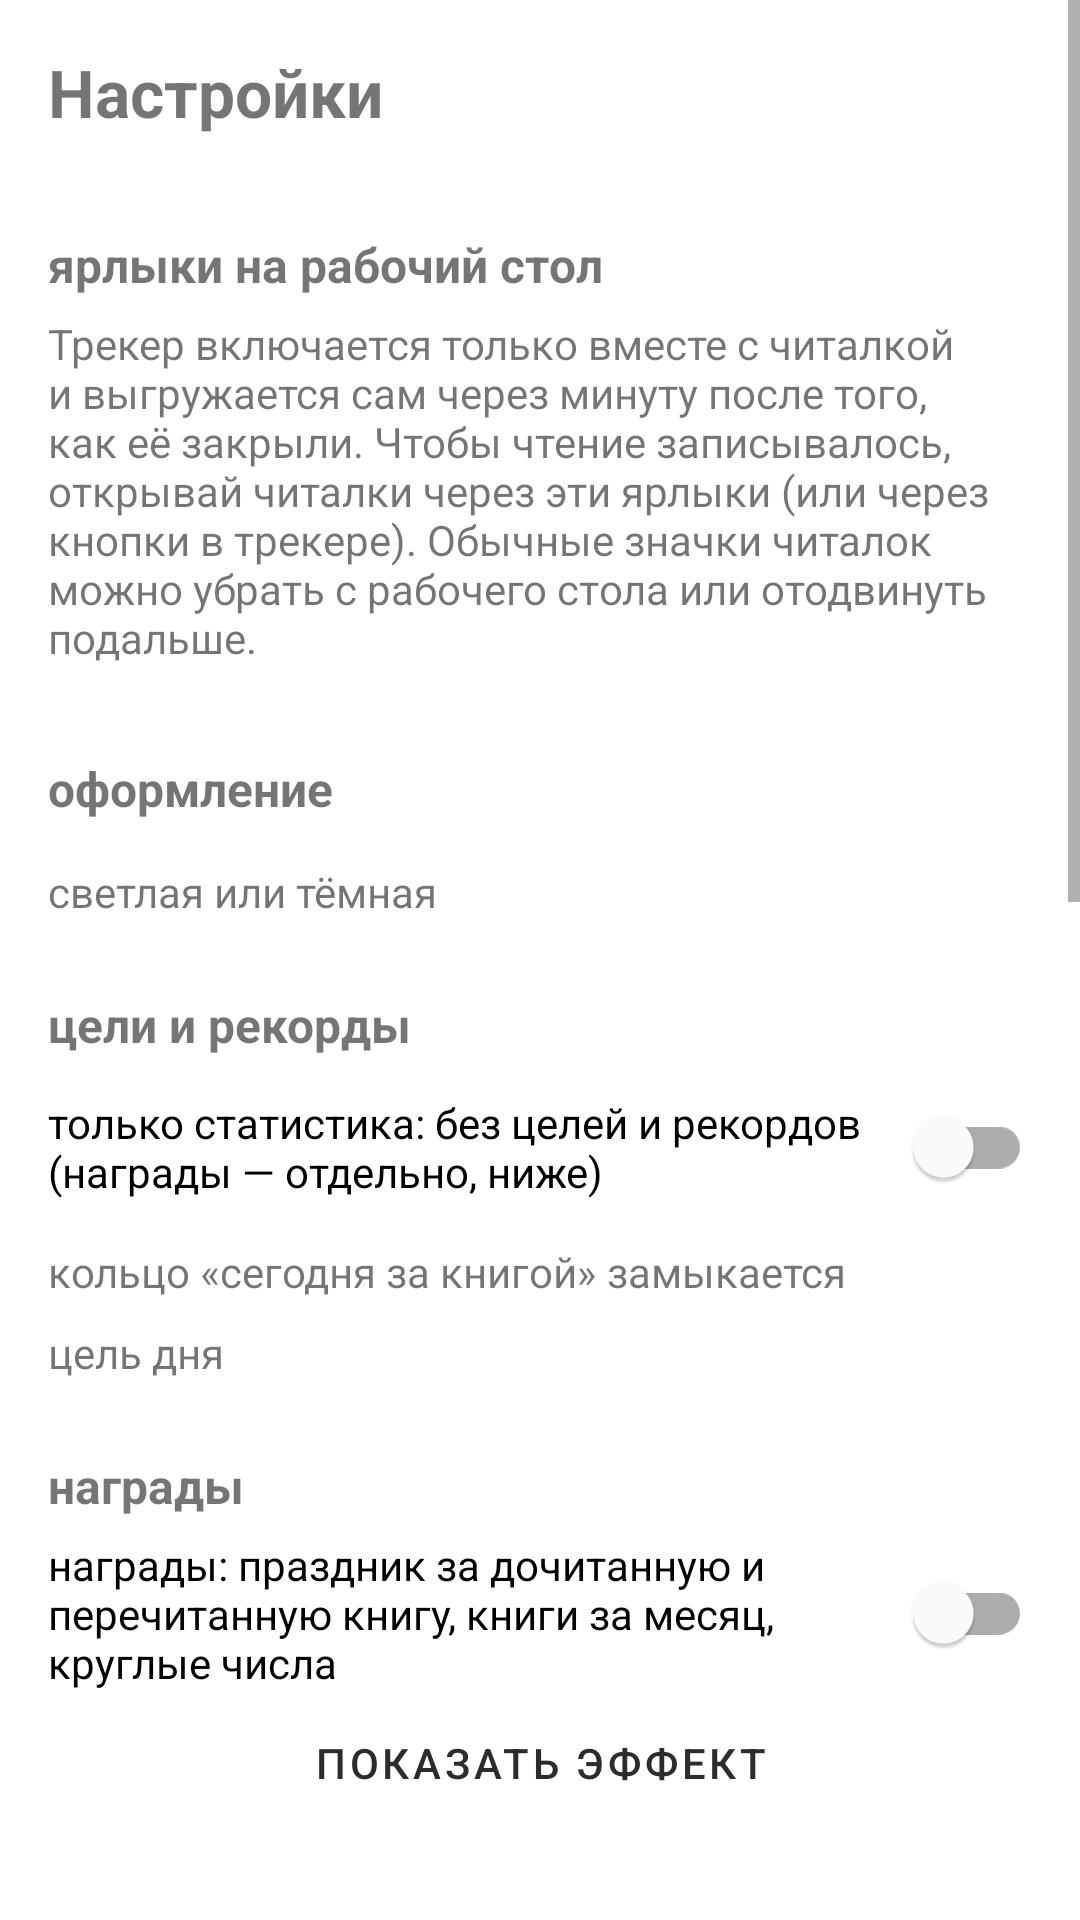

Produce the Android XML layout that renders to this screen, including the resource entries it uses.
<!-- AndroidManifest.xml: application theme Theme.ReadingTracker -->
<!-- res/layout/fragment_settings.xml -->
<?xml version="1.0" encoding="utf-8"?>
<ScrollView
    xmlns:android="http://schemas.android.com/apk/res/android"
    android:layout_width="match_parent"
    android:layout_height="match_parent">

    <LinearLayout
        android:layout_width="match_parent"
        android:layout_height="wrap_content"
        android:orientation="vertical"
        android:padding="16dp">

        <TextView
            android:layout_width="wrap_content"
            android:layout_height="wrap_content"
            android:text="Настройки"
            android:textSize="22sp"
            android:textStyle="bold"
            android:layout_marginBottom="8dp" />

        
        <TextView style="@style/SettingsSection" android:text="ярлыки на рабочий стол" />
        <TextView
            android:layout_width="match_parent"
            android:layout_height="wrap_content"
            android:textSize="14sp"
            android:layout_marginBottom="6dp"
            android:text="Трекер включается только вместе с читалкой и выгружается сам через минуту после того, как её закрыли. Чтобы чтение записывалось, открывай читалки через эти ярлыки (или через кнопки в трекере). Обычные значки читалок можно убрать с рабочего стола или отодвинуть подальше." />
        <LinearLayout
            android:id="@+id/shortcutButtons"
            android:layout_width="match_parent"
            android:layout_height="wrap_content"
            android:orientation="vertical" />

        
        <TextView style="@style/SettingsSection" android:text="оформление" />
        <com.google.android.material.chip.ChipGroup
            xmlns:app="http://schemas.android.com/apk/res-auto"
            android:id="@+id/styleChips"
            android:layout_width="match_parent"
            android:layout_height="wrap_content"
            app:singleSelection="true"
            app:selectionRequired="true" />
        <TextView
            android:id="@+id/tvNightLabel"
            android:layout_width="wrap_content"
            android:layout_height="wrap_content"
            android:textSize="14sp"
            android:layout_marginTop="8dp"
            android:text="светлая или тёмная" />
        <com.google.android.material.chip.ChipGroup
            xmlns:app="http://schemas.android.com/apk/res-auto"
            android:id="@+id/nightChips"
            android:layout_width="match_parent"
            android:layout_height="wrap_content"
            app:singleSelection="true"
            app:selectionRequired="true" />

        
        <TextView style="@style/SettingsSection" android:text="цели и рекорды" />
        <com.google.android.material.switchmaterial.SwitchMaterial
            android:id="@+id/swStatsOnly"
            android:layout_width="match_parent"
            android:layout_height="wrap_content"
            android:textSize="14sp"
            android:text="только статистика: без целей и рекордов (награды — отдельно, ниже)" />

        <LinearLayout
            android:id="@+id/goalBlock"
            android:layout_width="match_parent"
            android:layout_height="wrap_content"
            android:orientation="vertical">
            <TextView
                android:layout_width="match_parent"
                android:layout_height="wrap_content"
                android:textSize="14sp"
                android:layout_marginTop="8dp"
                android:text="кольцо «сегодня за книгой» замыкается" />
            <com.google.android.material.chip.ChipGroup
                xmlns:app="http://schemas.android.com/apk/res-auto"
                android:id="@+id/ringChips"
                android:layout_width="match_parent"
                android:layout_height="wrap_content"
                app:singleSelection="true"
                app:selectionRequired="true" />
            <TextView
                android:id="@+id/tvGoalLabel"
                android:layout_width="match_parent"
                android:layout_height="wrap_content"
                android:textSize="14sp"
                android:layout_marginTop="8dp"
                android:text="цель дня" />
            <com.google.android.material.chip.ChipGroup
                xmlns:app="http://schemas.android.com/apk/res-auto"
                android:id="@+id/goalChips"
                android:layout_width="match_parent"
                android:layout_height="wrap_content"
                app:singleSelection="true"
                app:selectionRequired="true" />
        </LinearLayout>

        
        <TextView style="@style/SettingsSection" android:text="награды" />
        <com.google.android.material.switchmaterial.SwitchMaterial
            android:id="@+id/swEffects"
            android:layout_width="match_parent"
            android:layout_height="wrap_content"
            android:textSize="14sp"
            android:text="награды: праздник за дочитанную и перечитанную книгу, книги за месяц, круглые числа" />
        <Button
            android:id="@+id/btnTryEffect"
            android:layout_width="match_parent"
            android:layout_height="wrap_content"
            android:text="показать эффект"
            style="@style/Widget.MaterialComponents.Button.TextButton" />

        
        <TextView style="@style/SettingsSection" android:text="Резервная копия" />
        <TextView
            android:id="@+id/tvBackupStatus"
            android:layout_width="match_parent"
            android:layout_height="wrap_content"
            android:textSize="14sp"
            android:layout_marginBottom="6dp" />
        <Button
            android:id="@+id/btnBackupFolder"
            android:layout_width="match_parent"
            android:layout_height="wrap_content"
            android:text="Выбрать папку для копий"
            style="@style/Widget.MaterialComponents.Button.OutlinedButton" />
        <Button
            android:id="@+id/btnBackupNow"
            android:layout_width="match_parent"
            android:layout_height="wrap_content"
            android:text="Сохранить копию сейчас"
            style="@style/Widget.MaterialComponents.Button.OutlinedButton" />
        <Button
            android:id="@+id/btnRestore"
            android:layout_width="match_parent"
            android:layout_height="wrap_content"
            android:text="Восстановить из копии"
            style="@style/Widget.MaterialComponents.Button.OutlinedButton" />

        
        <TextView style="@style/SettingsSection" android:text="Пауза и разведка" />
        <TextView
            android:id="@+id/tvA11yStatus"
            android:layout_width="match_parent"
            android:layout_height="wrap_content"
            android:textSize="14sp"
            android:layout_marginBottom="6dp" />
        <Button
            android:id="@+id/btnA11y"
            android:layout_width="match_parent"
            android:layout_height="wrap_content"
            android:text="Открыть специальные возможности"
            style="@style/Widget.MaterialComponents.Button.OutlinedButton" />
        <Button
            android:id="@+id/btnAppInfo"
            android:layout_width="match_parent"
            android:layout_height="wrap_content"
            android:text="Открыть «О приложении»"
            style="@style/Widget.MaterialComponents.Button.OutlinedButton" />
        <TextView
            android:id="@+id/tvScout"
            android:layout_width="match_parent"
            android:layout_height="wrap_content"
            android:textSize="13sp"
            android:textColor="?android:attr/textColorSecondary"
            android:layout_marginTop="8dp" />
        <Button
            android:id="@+id/btnShareScout"
            android:layout_width="match_parent"
            android:layout_height="wrap_content"
            android:text="Отправить журнал разведки"
            style="@style/Widget.MaterialComponents.Button.OutlinedButton" />
        <Button
            android:id="@+id/btnClearScout"
            android:layout_width="match_parent"
            android:layout_height="wrap_content"
            android:text="Очистить журнал"
            style="@style/Widget.MaterialComponents.Button.TextButton" />

        
        <TextView style="@style/SettingsSection" android:text="Проверка" />
        <TextView
            android:id="@+id/tvReport"
            android:layout_width="match_parent"
            android:layout_height="wrap_content"
            android:textSize="12sp"
            android:textIsSelectable="true"
            android:fontFamily="monospace"
            android:layout_marginBottom="8dp" />
        <Button
            android:id="@+id/btnTestBubble"
            android:layout_width="match_parent"
            android:layout_height="wrap_content"
            android:text="Показать пузырёк для проверки"
            style="@style/Widget.MaterialComponents.Button.OutlinedButton" />
        <Button
            android:id="@+id/btnCopy"
            android:layout_width="match_parent"
            android:layout_height="wrap_content"
            android:text="Скопировать отчёт"
            style="@style/Widget.MaterialComponents.Button.OutlinedButton" />
        <Button
            android:id="@+id/btnClearError"
            android:layout_width="match_parent"
            android:layout_height="wrap_content"
            android:text="Стереть ошибку"
            style="@style/Widget.MaterialComponents.Button.TextButton" />
    </LinearLayout>
</ScrollView>
<!-- resources referenced by this layout -->
<resources>
  <color name="rt_ink">#2C2C2A</color>
  <color name="rt_bg">#FFFFFF</color>
  <!-- drawable rt_tile_16 (drawable) -->
  <?xml version="1.0" encoding="utf-8"?>
  <shape xmlns:android="http://schemas.android.com/apk/res/android" android:shape="rectangle">
      <solid android:color="@color/rt_tile" />
      <stroke android:width="1dp" android:color="@color/rt_tile_stroke" />
      <corners android:radius="16dp" />
  </shape>
  <!-- drawable rt_tile_18 (drawable) -->
  <?xml version="1.0" encoding="utf-8"?>
  <shape xmlns:android="http://schemas.android.com/apk/res/android" android:shape="rectangle">
      <solid android:color="@color/rt_tile" />
      <stroke android:width="1dp" android:color="@color/rt_tile_stroke" />
      <corners android:radius="18dp" />
  </shape>
  <!-- drawable rt_ring_tile (drawable) -->
  <?xml version="1.0" encoding="utf-8"?>
  <shape xmlns:android="http://schemas.android.com/apk/res/android" android:shape="rectangle">
      <solid android:color="@color/rt_ring_bg" />
      <stroke android:width="1dp" android:color="@color/rt_ring_stroke" />
      <corners android:radius="18dp" />
  </shape>
  <!-- drawable rt_reader_btn (drawable) -->
  <?xml version="1.0" encoding="utf-8"?>
  <shape xmlns:android="http://schemas.android.com/apk/res/android" android:shape="rectangle">
      <solid android:color="@android:color/transparent" />
      <stroke android:width="1.5dp" android:color="@color/rt_reader_stroke" />
      <corners android:radius="12dp" />
  </shape>
  <color name="rt_ink2">#5F5E5A</color>
  <color name="rt_ink3">#B4B2A9</color>
  <color name="rt_tile">#F6F5F1</color>
  <color name="rt_tile_stroke">#B4B2A9</color>
  <color name="rt_strong">#2C2C2A</color>
  <color name="rt_on_strong">#F4F2EC</color>
  <color name="rt_on_strong2">#D3D1C7</color>
  <color name="rt_ring_bg">#2C2C2A</color>
  <color name="rt_ring_stroke">#2C2C2A</color>
  <color name="rt_ring_fg">#F1EFE9</color>
  <color name="rt_ring_sub">#D3D1C7</color>
  <color name="rt_ring_track">#5F5E5A</color>
  <color name="rt_ring_prog">#ECEAE3</color>
  <color name="rt_ring_track2">#444441</color>
  <color name="rt_ring_prog2">#B4B2A9</color>
  <color name="rt_bar0">#D3D1C7</color>
  <color name="rt_bar1">#B4B2A9</color>
  <color name="rt_bar2">#888780</color>
  <color name="rt_bar3">#5F5E5A</color>
  <color name="rt_bar4">#2C2C2A</color>
  <color name="rt_bar_zero_text">#B4B2A9</color>
  <color name="rt_cover">#F6F5F1</color>
  <color name="rt_cover_stroke">#2C2C2A</color>
  <color name="rt_cover_hinge">#D3D1C7</color>
  <color name="rt_board">#EDEBE4</color>
  <color name="rt_pages">#F5F3EE</color>
  <color name="rt_page_line">#B4B2A9</color>
  <color name="rt_spine">#DCDAD2</color>
  <color name="rt_band">#F9F7F2</color>
  <color name="rt_band_stroke">#2C2C2A</color>
  <color name="rt_band_rule">#D3D1C7</color>
  <color name="rt_band_text">#2C2C2A</color>
  <color name="rt_band_fold">#D3D1C7</color>
  <color name="rt_band_shadow">#292C2C2A</color>
  <color name="rt_brick">#888780</color>
  <color name="rt_brick_today">#2C2C2A</color>
  <color name="rt_brick_empty">#B4B2A9</color>
  <color name="rt_book_d">#2C2C2A</color>
  <color name="rt_book_m">#5F5E5A</color>
  <color name="rt_book_l">#888780</color>
  <color name="rt_book_cap">#141413</color>
  <color name="rt_ghost">#9C9A92</color>
  <color name="rt_ghost_stripe">#D3D1C7</color>
  <color name="rt_shelf">#2C2C2A</color>
  <color name="rt_block_ghost">#888780</color>
  <color name="rt_block_ghost_big">#B4B2A9</color>
  <color name="rt_reader_stroke">#888780</color>
  <color name="rt_nav_line">#D3D1C7</color>
  <color name="rt_cover2">#B4B2A9</color>
  <color name="rt_cover3">#5F5E5A</color>
  <color name="rt_cover4">#888780</color>
  <color name="rt_accent">#2C2C2A</color>
  <color name="rt_screen_bg">#FFFFFF</color>
  <color name="rt_chart_grid">#E2E1DC</color>
  <color name="rt_heat0">#EBEAE6</color>
</resources>
